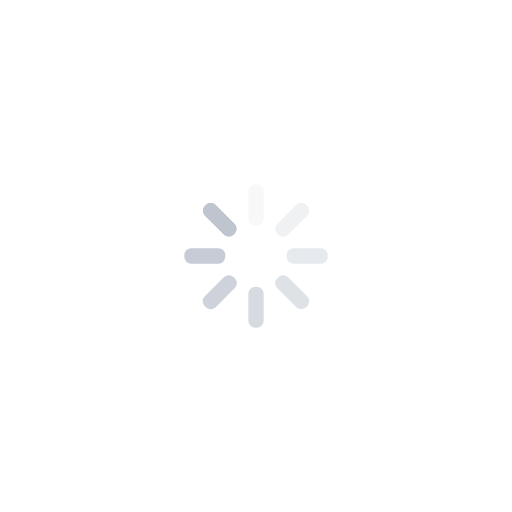
t = 0.00 s
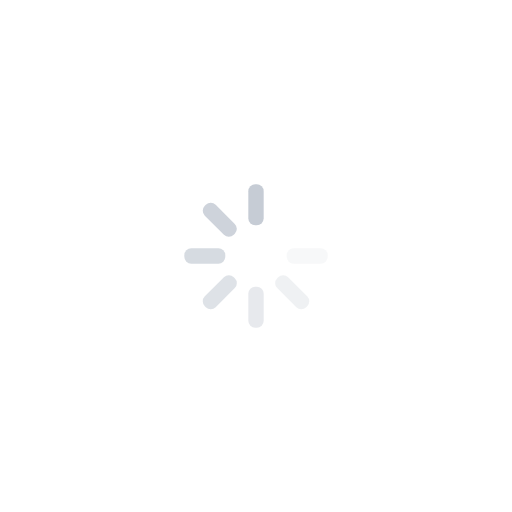
t = 0.31 s
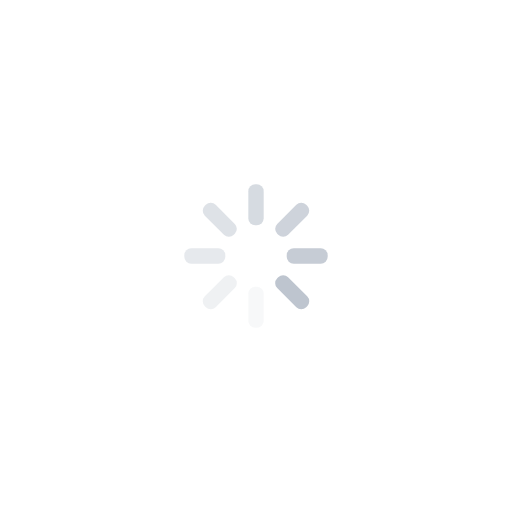
t = 0.63 s
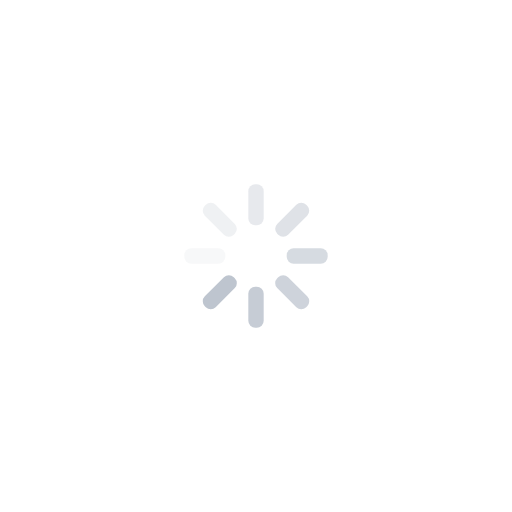
t = 0.94 s

The animated SVG that drew these frames (rendered in a browser with its animation timeline set to each time). Animation: 8 SMIL elements (animate=8); one cycle of 1.25 s, repeats indefinitely.

<?xml version="1.0" encoding="utf-8"?>
<svg xmlns="http://www.w3.org/2000/svg" xmlns:xlink="http://www.w3.org/1999/xlink" style="margin: auto; background: transparent; display: block; shape-rendering: auto;" width="100px" height="100px" viewBox="0 0 100 100" preserveAspectRatio="xMidYMid">
    <g transform="rotate(0 50 50)">
        <rect x="48.5" y="36" rx="1.36" ry="1.36" width="3" height="8" fill="#bec5cf">
            <animate attributeName="opacity" values="1;0" keyTimes="0;1" dur="1.25s" begin="-1.09375s" repeatCount="indefinite"></animate>
        </rect>
    </g><g transform="rotate(45 50 50)">
    <rect x="48.5" y="36" rx="1.36" ry="1.36" width="3" height="8" fill="#bec5cf">
        <animate attributeName="opacity" values="1;0" keyTimes="0;1" dur="1.25s" begin="-0.9375s" repeatCount="indefinite"></animate>
    </rect>
</g><g transform="rotate(90 50 50)">
    <rect x="48.5" y="36" rx="1.36" ry="1.36" width="3" height="8" fill="#bec5cf">
        <animate attributeName="opacity" values="1;0" keyTimes="0;1" dur="1.25s" begin="-0.78125s" repeatCount="indefinite"></animate>
    </rect>
</g><g transform="rotate(135 50 50)">
    <rect x="48.5" y="36" rx="1.36" ry="1.36" width="3" height="8" fill="#bec5cf">
        <animate attributeName="opacity" values="1;0" keyTimes="0;1" dur="1.25s" begin="-0.625s" repeatCount="indefinite"></animate>
    </rect>
</g><g transform="rotate(180 50 50)">
    <rect x="48.5" y="36" rx="1.36" ry="1.36" width="3" height="8" fill="#bec5cf">
        <animate attributeName="opacity" values="1;0" keyTimes="0;1" dur="1.25s" begin="-0.46875s" repeatCount="indefinite"></animate>
    </rect>
</g><g transform="rotate(225 50 50)">
    <rect x="48.5" y="36" rx="1.36" ry="1.36" width="3" height="8" fill="#bec5cf">
        <animate attributeName="opacity" values="1;0" keyTimes="0;1" dur="1.25s" begin="-0.3125s" repeatCount="indefinite"></animate>
    </rect>
</g><g transform="rotate(270 50 50)">
    <rect x="48.5" y="36" rx="1.36" ry="1.36" width="3" height="8" fill="#bec5cf">
        <animate attributeName="opacity" values="1;0" keyTimes="0;1" dur="1.25s" begin="-0.15625s" repeatCount="indefinite"></animate>
    </rect>
</g><g transform="rotate(315 50 50)">
    <rect x="48.5" y="36" rx="1.36" ry="1.36" width="3" height="8" fill="#bec5cf">
        <animate attributeName="opacity" values="1;0" keyTimes="0;1" dur="1.25s" begin="0s" repeatCount="indefinite"></animate>
    </rect>
</g>
    <!-- [ldio] generated by https://loading.io/ --></svg>
